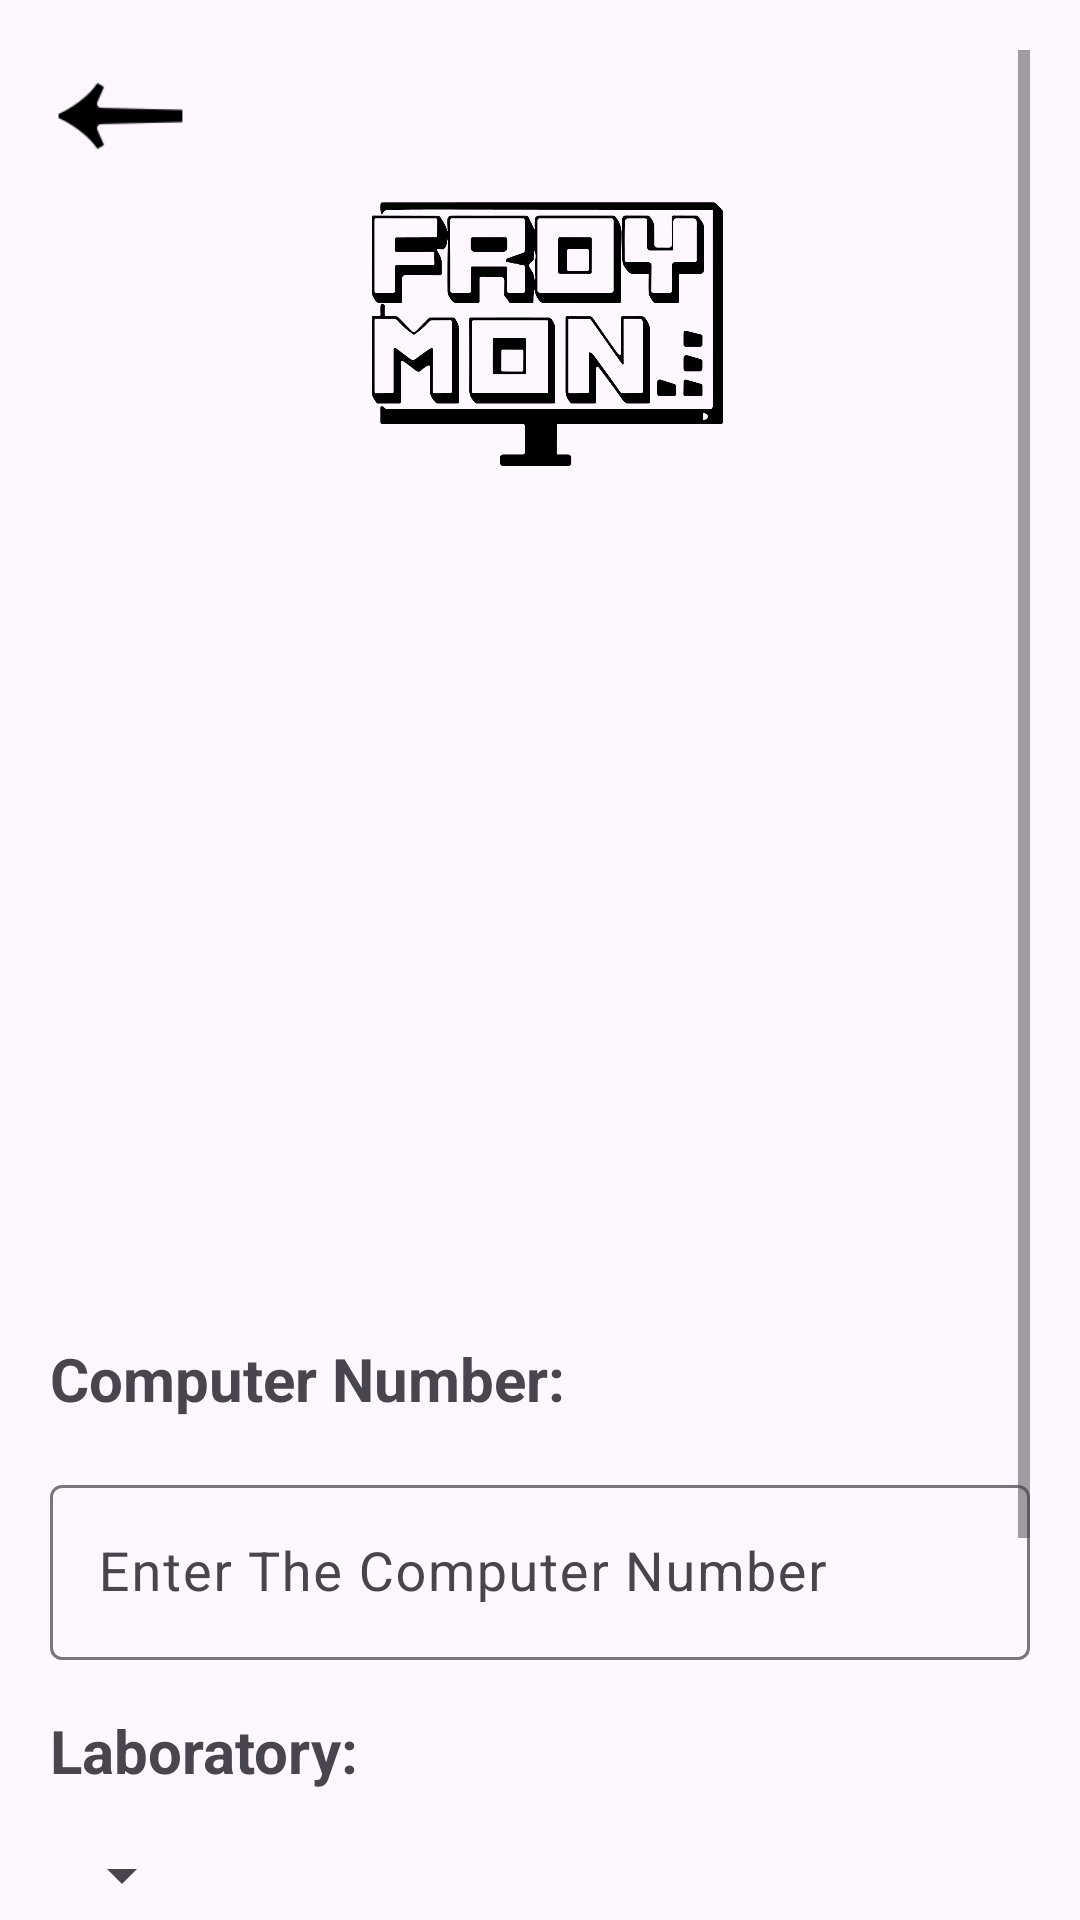

Layout XML and referenced resources for this Android screen:
<!-- AndroidManifest.xml: application theme Theme.FroyMon -->
<!-- res/layout/activity_admin_qrcode_generator.xml -->
<?xml version="1.0" encoding="utf-8"?>
<ScrollView xmlns:android="http://schemas.android.com/apk/res/android"
    xmlns:app="http://schemas.android.com/apk/res-auto"
    xmlns:tools="http://schemas.android.com/tools"
    android:layout_width="match_parent"
    android:layout_height="match_parent"
    tools:context=".login"
    android:padding="50px"
    android:orientation="vertical">

    <LinearLayout
        android:layout_width="match_parent"
        android:layout_height="match_parent"
        android:orientation="vertical">
        <ImageButton
            android:id="@+id/btnbackbutton"
            android:layout_width="47dp"
            android:layout_height="44dp"
            android:layout_gravity="center_vertical"
            android:background="#00FFFFFF"
            android:scaleType="fitCenter"
            android:src="@drawable/icons8_back_button_96___" />
        <ImageView
            android:id="@+id/imageView2"
            android:layout_width="match_parent"
            android:layout_height="102dp"
            app:srcCompat="@drawable/_701051780322"
            tools:src="@drawable/_701051780322" />
        <ImageView
            android:id="@+id/idIVQrcode"
            android:layout_width="250dp"
            android:layout_height="250dp"
            android:layout_centerHorizontal="true"
            android:layout_gravity="center_horizontal"
            android:contentDescription="@string/qr_code">
        </ImageView>

        <TextView
            android:paddingTop="100px"
            android:id="@+id/textView3"
            android:layout_width="match_parent"
            android:layout_height="wrap_content"
            android:text="Computer Number: "
            android:textStyle="bold"
            android:textSize="20dp"
            android:layout_marginBottom="50px"/>

        <com.google.android.material.textfield.TextInputLayout
            style="@style/Widget.Material3.TextInputLayout.OutlinedBox"
            android:layout_width="match_parent"
            android:layout_height="wrap_content"
            android:backgroundTint="@color/white"
            android:hint="Enter The Computer Number"
            >

            <com.google.android.material.textfield.TextInputEditText
                android:id="@+id/computernumbertf"
                android:layout_width="match_parent"
                android:layout_height="wrap_content"
                android:inputType="text"
                android:textSize="18sp" />
        </com.google.android.material.textfield.TextInputLayout>
        <TextView
            android:id="@+id/textView9"
            android:layout_width="match_parent"
            android:layout_height="wrap_content"
            android:text="Laboratory:"
            android:textStyle="bold"
            android:textSize="20dp"
            android:paddingTop="50px"/>
        <Spinner
            android:id="@+id/spinner"
            android:layout_width="wrap_content"
            android:layout_height="wrap_content"
            android:layout_marginTop="16dp"/>
        <Button
            android:id="@+id/btngenerate"
            android:layout_marginTop="100px"
            android:layout_width="match_parent"
            android:layout_height="wrap_content"
            android:text="GENERATE"
            android:background="@drawable/button_box"/>
        <Button
            android:id="@+id/btnsaveqr"
            android:layout_marginTop="50px"
            android:layout_width="match_parent"
            android:layout_height="wrap_content"
            android:text="SAVE THE QR CODE"
            android:background="@drawable/button_box"/>
    </LinearLayout>

</ScrollView>
<!-- resources referenced by this layout -->
<resources>
  <!-- drawable _701051780322: png bitmap (drawable, 37830 bytes) -->
  <!-- drawable button_box (drawable) -->
  <?xml version="1.0" encoding="utf-8"?>
  <shape
      xmlns:android="http://schemas.android.com/apk/res/android"
      android:shape="rectangle">
      <solid
          android:color="@color/black" />
      <stroke android:width="2dp" android:color="@color/black" />
  </shape>
  <!-- drawable icons8_back_button_96___: png bitmap (drawable-xxhdpi, 685 bytes) -->
  <string name="qr_code">qr_code</string>
  <style name="Theme.FroyMon" parent="Base.Theme.FroyMon" />
  <style name="Base.Theme.FroyMon" parent="Theme.Material3.Light.NoActionBar">
          
          
          <item name="colorPrimary">@color/black</item>
      </style>
  <!-- not gathered from this repository: default colours our renderer supplied (Android Studio template values) -->
  <color name="black">#FF000000</color>
  <color name="white">#FFFFFFFF</color>
</resources>
